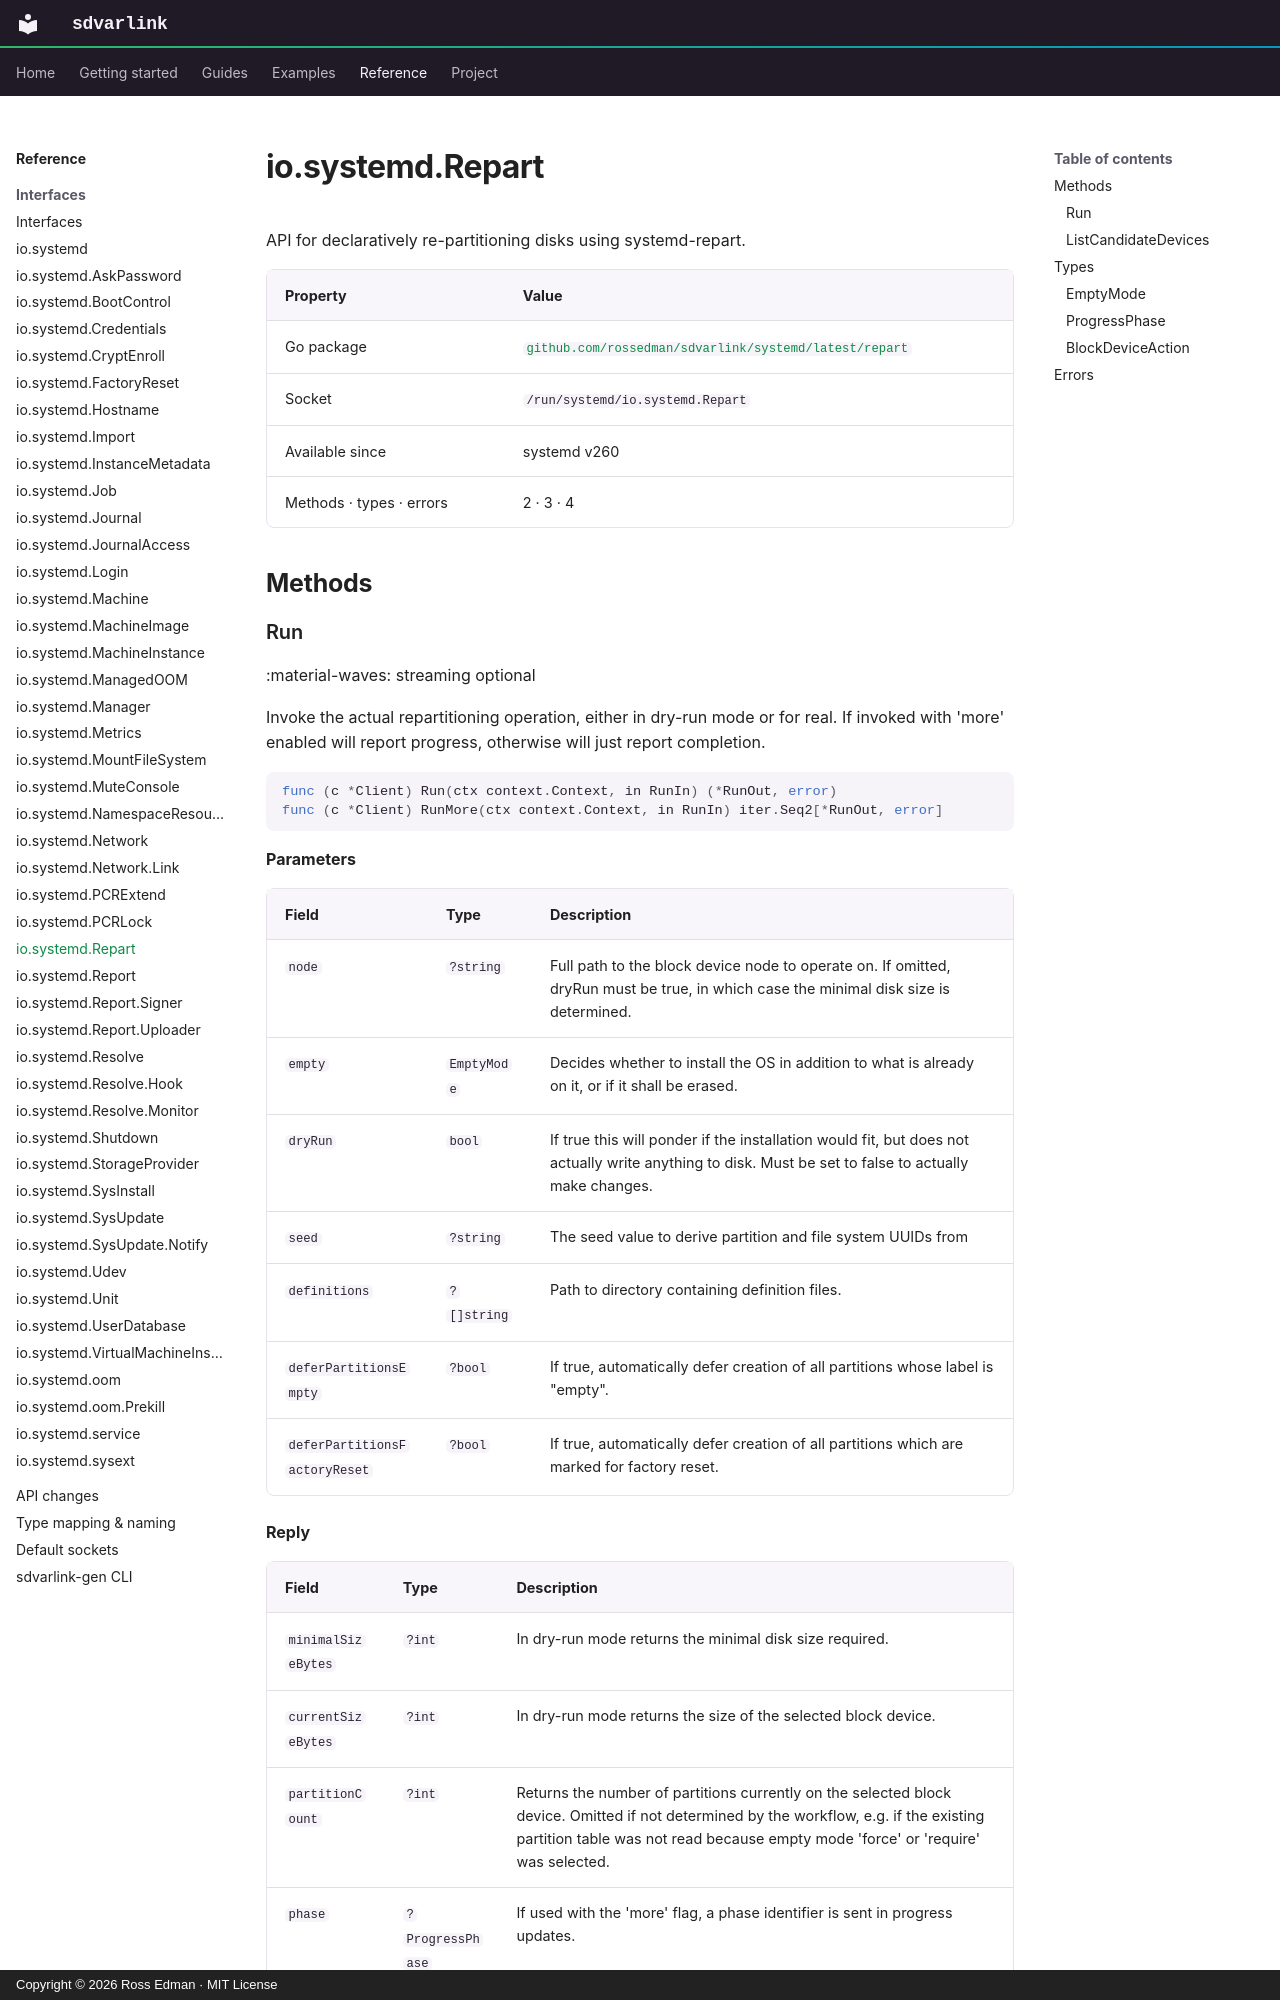

repository: rossedman/sdvarlink · page: reference/interfaces/repart/index.html · generator: mkdocs · copyright: Copyright © 2026 Ross Edman · MIT License

# io.systemd.Repart

<!-- Generated by `make docs-reference`. Do not edit. -->

API for declaratively re-partitioning disks using systemd-repart.

| Property | Value |
| --- | --- |
| Go package | [`github.com/rossedman/sdvarlink/systemd/latest/repart`](https://pkg.go.dev/github.com/rossedman/sdvarlink/systemd/latest/repart) |
| Socket | `/run/systemd/io.systemd.Repart` |
| Available since | systemd v260 |
| Methods · types · errors | 2 · 3 · 4 |

## Methods
